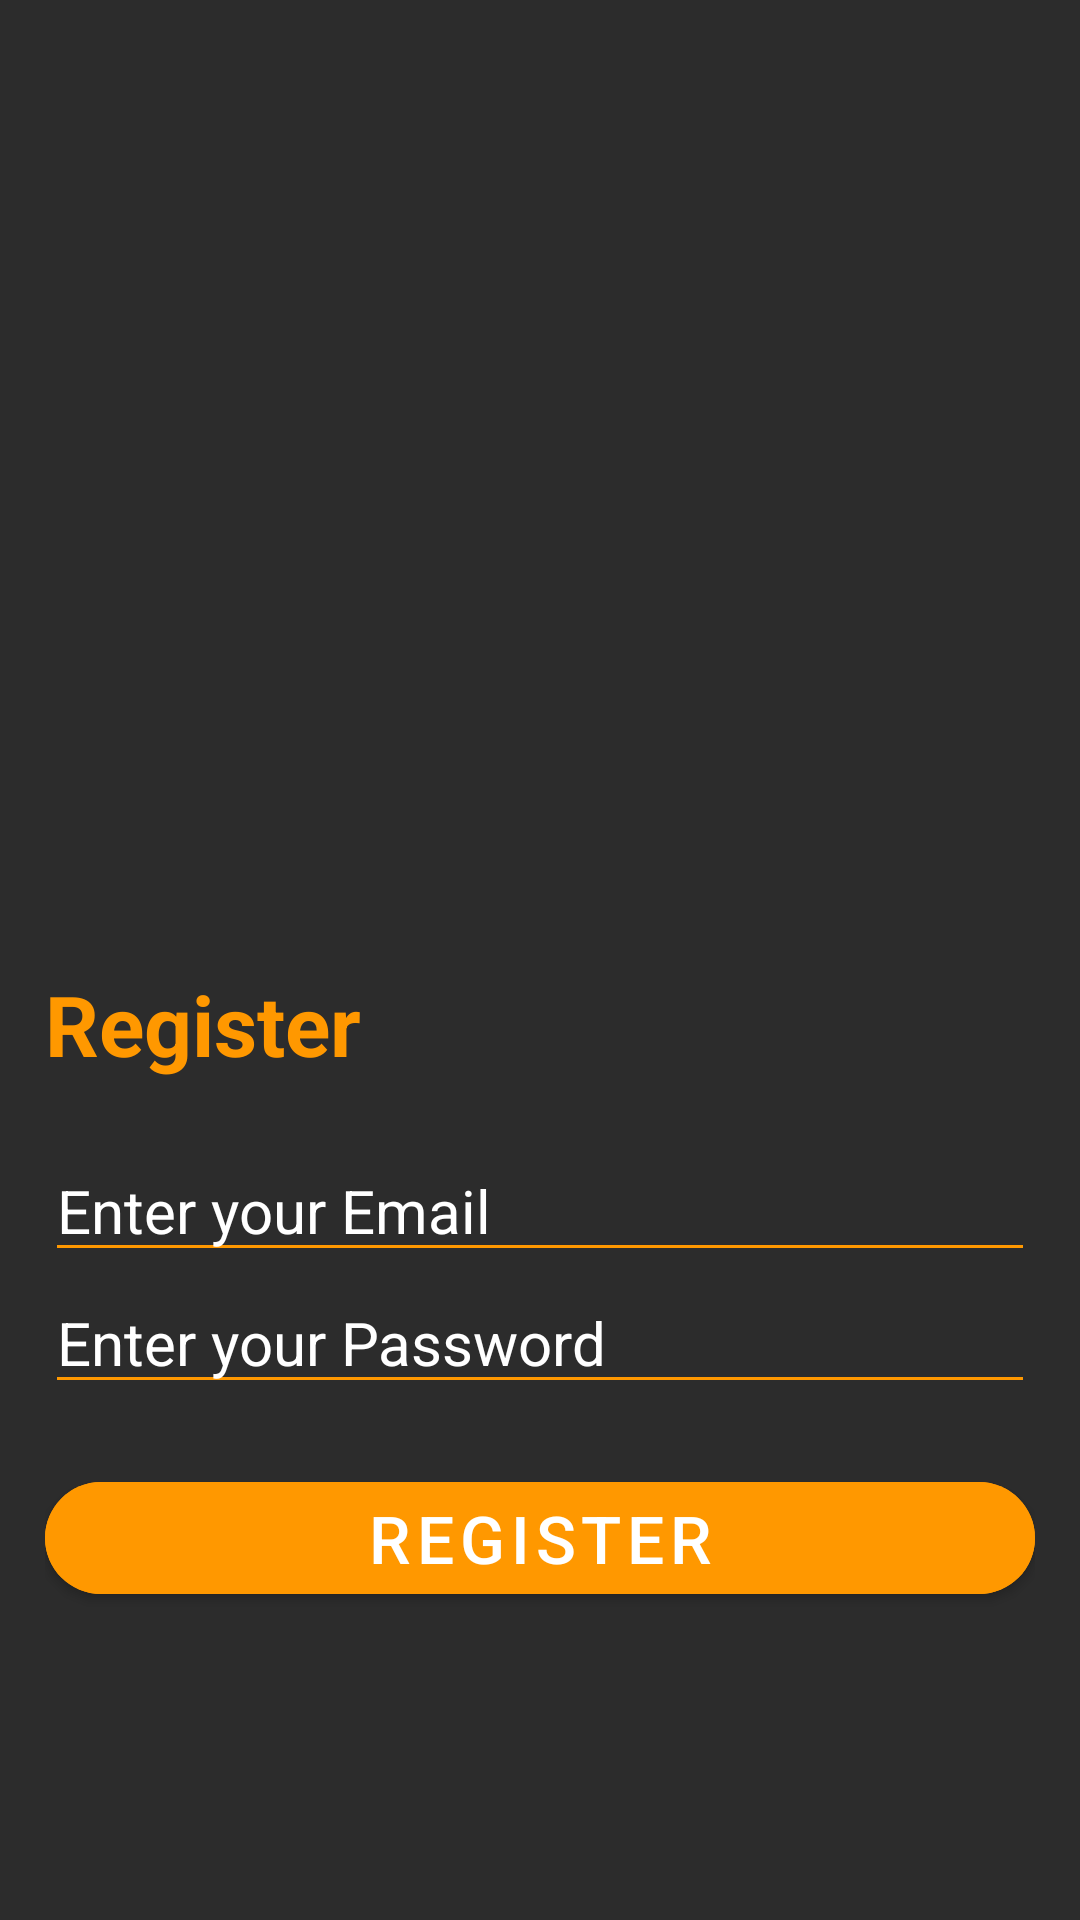

Android layout source for this screen:
<!-- AndroidManifest.xml: application theme Theme.QuizFirebase -->
<!-- res/layout/activity_registration.xml -->
<?xml version="1.0" encoding="utf-8"?>
<LinearLayout xmlns:android="http://schemas.android.com/apk/res/android"
    xmlns:app="http://schemas.android.com/apk/res-auto"
    xmlns:tools="http://schemas.android.com/tools"
    android:layout_width="match_parent"
    android:layout_height="match_parent"
    android:background="#2C2C2C"
    android:gravity="center_vertical"
    android:orientation="vertical"
    android:padding="15dp"
    tools:context=".RegistrationActivity">

    <ImageView
        android:layout_width="200dp"
        android:layout_height="200dp"
        android:layout_gravity="center"
        android:src="@drawable/ic_register" />

    <TextView
        android:layout_width="wrap_content"
        android:layout_height="wrap_content"
        android:layout_marginTop="20dp"
        android:layout_marginBottom="20dp"
        android:text="Register"
        android:textColor="#FF9800"
        android:textSize="28sp"
        android:textStyle="bold" />

    <EditText
        android:id="@+id/edit_txt_email"
        android:layout_width="match_parent"
        android:layout_height="wrap_content"
        android:backgroundTint="#FF9800"
        android:hint="Enter your Email"
        android:textColor="@color/white"
        android:textColorHint="@color/white"
        android:textSize="20sp" />

    <EditText
        android:id="@+id/edit_txt_passw"
        android:layout_width="match_parent"
        android:layout_height="wrap_content"
        android:backgroundTint="#FF9800"
        android:hint="Enter your Password"
        android:inputType="textPassword"
        android:textColor="@color/white"
        android:textColorHint="@color/white"
        android:textSize="20sp" />

    <com.google.android.material.button.MaterialButton
        android:id="@+id/bttn_register"
        android:layout_width="match_parent"
        android:layout_height="wrap_content"
        android:layout_marginTop="20dp"
        android:backgroundTint="#FF9800"
        android:text="Register"
        android:textColor="@color/white"
        android:textSize="22sp"
        app:cornerRadius="300dp" />

    <ProgressBar
        android:id="@+id/progressbar"
        android:layout_width="wrap_content"
        android:layout_height="wrap_content"
        android:visibility="gone" />
</LinearLayout>
<!-- resources referenced by this layout -->
<resources>
  <color name="white">#FFFFFFFF</color>
  <style name="Theme.QuizFirebase" parent="Theme.MaterialComponents.Light.NoActionBar">
          
          <item name="colorPrimary">@color/purple_500</item>
          <item name="colorPrimaryVariant">@color/purple_700</item>
          <item name="colorOnPrimary">@color/white</item>
          
          <item name="colorSecondary">@color/teal_200</item>
          <item name="colorSecondaryVariant">@color/teal_700</item>
          <item name="colorOnSecondary">@color/black</item>
          
          <item name="android:statusBarColor">?attr/colorPrimaryVariant</item>
          
      </style>
  <color name="purple_500">#FF6200EE</color>
  <color name="purple_700">#FF3700B3</color>
  <color name="teal_200">#FF03DAC5</color>
  <color name="teal_700">#FF018786</color>
  <color name="black">#FF000000</color>
</resources>
